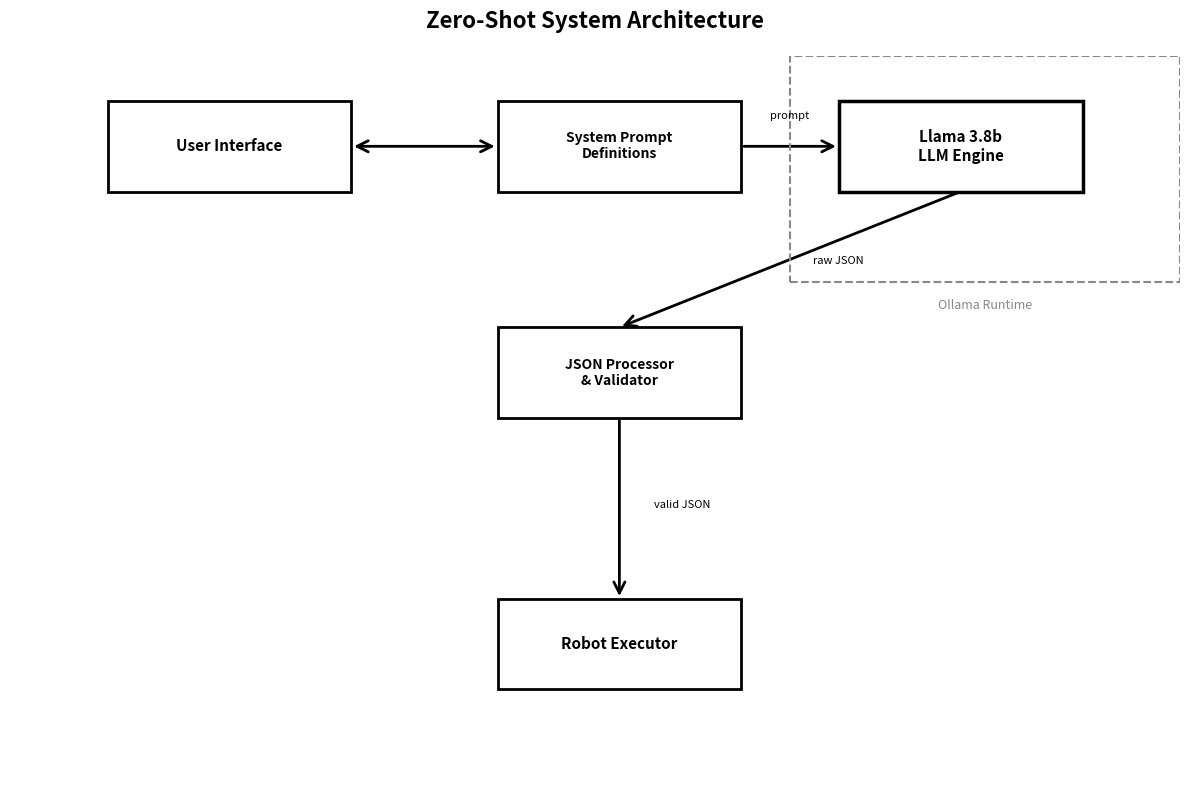

Here is the Python script that generated this plot: (Note: this script raises an exception after producing the figure.)
# generate L1 architecture diagrams showing system components and connections

import matplotlib.pyplot as plt
import matplotlib.patches as patches
from matplotlib.patches import FancyBboxPatch, FancyArrowPatch, Rectangle
from pathlib import Path

COLOR_WHITE = '#FFFFFF'
COLOR_BLACK = '#000000'
COLOR_GRAY = '#888888'

output_dir = Path('reports')

# zero-shot L1 architecture
fig1, ax1 = plt.subplots(figsize=(12, 8))
ax1.set_xlim(0, 12)
ax1.set_ylim(0, 8)
ax1.axis('off')
ax1.set_title('Zero-Shot System Architecture', fontsize=16, fontweight='bold', pad=20)

# user interface layer
ui_box = Rectangle((1, 6.5), 2.5, 1, edgecolor=COLOR_BLACK, facecolor=COLOR_WHITE, linewidth=2)
ax1.add_patch(ui_box)
ax1.text(2.25, 7, 'User Interface', ha='center', va='center', fontsize=11, fontweight='bold')

# system prompt component
prompt_box = Rectangle((5, 6.5), 2.5, 1, edgecolor=COLOR_BLACK, facecolor=COLOR_WHITE, linewidth=2)
ax1.add_patch(prompt_box)
ax1.text(6.25, 7, 'System Prompt\nDefinitions', ha='center', va='center', fontsize=10, fontweight='bold')

# llm engine
llm_box = Rectangle((8.5, 6.5), 2.5, 1, edgecolor=COLOR_BLACK, facecolor=COLOR_WHITE, linewidth=2.5)
ax1.add_patch(llm_box)
ax1.text(9.75, 7, 'Llama 3.8b\nLLM Engine', ha='center', va='center', fontsize=11, fontweight='bold')

# json processor
json_box = Rectangle((5, 4), 2.5, 1, edgecolor=COLOR_BLACK, facecolor=COLOR_WHITE, linewidth=2)
ax1.add_patch(json_box)
ax1.text(6.25, 4.5, 'JSON Processor\n& Validator', ha='center', va='center', fontsize=10, fontweight='bold')

# robot executor
robot_box = Rectangle((5, 1), 2.5, 1, edgecolor=COLOR_BLACK, facecolor=COLOR_WHITE, linewidth=2)
ax1.add_patch(robot_box)
ax1.text(6.25, 1.5, 'Robot Executor', ha='center', va='center', fontsize=11, fontweight='bold')

# connections
arrow1 = FancyArrowPatch((3.5, 7), (5, 7), arrowstyle='<->', mutation_scale=20, linewidth=2, color=COLOR_BLACK)
ax1.add_patch(arrow1)

arrow2 = FancyArrowPatch((7.5, 7), (8.5, 7), arrowstyle='->', mutation_scale=20, linewidth=2, color=COLOR_BLACK)
ax1.add_patch(arrow2)
ax1.text(8, 7.3, 'prompt', ha='center', fontsize=8)

arrow3 = FancyArrowPatch((9.75, 6.5), (6.25, 5), arrowstyle='->', mutation_scale=20, linewidth=2, color=COLOR_BLACK)
ax1.add_patch(arrow3)
ax1.text(8.5, 5.7, 'raw JSON', ha='center', fontsize=8)

arrow4 = FancyArrowPatch((6.25, 4), (6.25, 2), arrowstyle='->', mutation_scale=20, linewidth=2, color=COLOR_BLACK)
ax1.add_patch(arrow4)
ax1.text(6.6, 3, 'valid JSON', ha='left', fontsize=8)

# ollama runtime box
ollama_box = Rectangle((8, 5.5), 4, 2.5, edgecolor=COLOR_GRAY, facecolor='none', linewidth=1.5, linestyle='--')
ax1.add_patch(ollama_box)
ax1.text(10, 5.2, 'Ollama Runtime', ha='center', fontsize=9, color=COLOR_GRAY, style='italic')

plt.tight_layout()
plt.savefig(output_dir / 'zero_shot_architecture.png', dpi=300, bbox_inches='tight', facecolor='white')
print("saved zero_shot_architecture.png")
plt.close()

# single-rag L1 architecture
fig2, ax2 = plt.subplots(figsize=(12, 10))
ax2.set_xlim(0, 12)
ax2.set_ylim(0, 10)
ax2.axis('off')
ax2.set_title('Single-RAG System Architecture', fontsize=16, fontweight='bold', pad=20)

# user interface
ui_box2 = Rectangle((1, 8.5), 2, 1, edgecolor=COLOR_BLACK, facecolor=COLOR_WHITE, linewidth=2)
ax2.add_patch(ui_box2)
ax2.text(2, 9, 'User Interface', ha='center', va='center', fontsize=11, fontweight='bold')

# embedding service
emb_box = Rectangle((4.5, 8.5), 2.5, 1, edgecolor=COLOR_BLACK, facecolor=COLOR_WHITE, linewidth=2)
ax2.add_patch(emb_box)
ax2.text(5.75, 9, 'Sentence\nTransformer', ha='center', va='center', fontsize=10, fontweight='bold')

# unified knowledge base
kb_box = Rectangle((8.5, 8.5), 2.5, 1, edgecolor=COLOR_BLACK, facecolor=COLOR_WHITE, linewidth=2.5)
ax2.add_patch(kb_box)
ax2.text(9.75, 9, 'Unified KB\n(ChromaDB)', ha='center', va='center', fontsize=10, fontweight='bold')

# retrieval service
ret_box = Rectangle((8.5, 6.5), 2.5, 1, edgecolor=COLOR_BLACK, facecolor=COLOR_WHITE, linewidth=2)
ax2.add_patch(ret_box)
ax2.text(9.75, 7, 'Retrieval Service\n(cosine sim)', ha='center', va='center', fontsize=10, fontweight='bold')

# context merger
merge_box = Rectangle((5.5, 6.5), 2, 1, edgecolor=COLOR_BLACK, facecolor=COLOR_WHITE, linewidth=2)
ax2.add_patch(merge_box)
ax2.text(6.5, 7, 'Context\nMerger', ha='center', va='center', fontsize=10, fontweight='bold')

# llm engine
llm_box2 = Rectangle((3, 4.5), 2.5, 1, edgecolor=COLOR_BLACK, facecolor=COLOR_WHITE, linewidth=2.5)
ax2.add_patch(llm_box2)
ax2.text(4.25, 5, 'Llama 3.8b\nLLM Engine', ha='center', va='center', fontsize=11, fontweight='bold')

# json processor
json_box2 = Rectangle((7, 4.5), 2.5, 1, edgecolor=COLOR_BLACK, facecolor=COLOR_WHITE, linewidth=2)
ax2.add_patch(json_box2)
ax2.text(8.25, 5, 'JSON Processor\n& Validator', ha='center', va='center', fontsize=10, fontweight='bold')

# robot executor
robot_box2 = Rectangle((5, 2), 2.5, 1, edgecolor=COLOR_BLACK, facecolor=COLOR_WHITE, linewidth=2)
ax2.add_patch(robot_box2)
ax2.text(6.25, 2.5, 'Robot Executor', ha='center', va='center', fontsize=11, fontweight='bold')

# knowledge storage (data layer)
data_box1 = Rectangle((8.2, 7.8), 1.1, 0.6, edgecolor=COLOR_GRAY, facecolor=COLOR_WHITE, linewidth=1)
ax2.add_patch(data_box1)
ax2.text(8.75, 8.1, 'Decl\nRecipes', ha='center', va='center', fontsize=7)

data_box2 = Rectangle((9.4, 7.8), 1.1, 0.6, edgecolor=COLOR_GRAY, facecolor=COLOR_WHITE, linewidth=1)
ax2.add_patch(data_box2)
ax2.text(9.95, 8.1, 'Proc\nAPIs', ha='center', va='center', fontsize=7)

# connections
arrow2_1 = FancyArrowPatch((3, 9), (4.5, 9), arrowstyle='->', mutation_scale=20, linewidth=2, color=COLOR_BLACK)
ax2.add_patch(arrow2_1)

arrow2_2 = FancyArrowPatch((7, 9), (8.5, 9), arrowstyle='->', mutation_scale=20, linewidth=2, color=COLOR_BLACK)
ax2.add_patch(arrow2_2)
ax2.text(7.7, 9.3, 'query', ha='center', fontsize=8)

arrow2_3 = FancyArrowPatch((9.75, 8.5), (9.75, 7.5), arrowstyle='->', mutation_scale=20, linewidth=2, color=COLOR_BLACK)
ax2.add_patch(arrow2_3)

arrow2_4 = FancyArrowPatch((8.5, 7), (7.5, 7), arrowstyle='->', mutation_scale=20, linewidth=2, color=COLOR_BLACK)
ax2.add_patch(arrow2_4)
ax2.text(8, 7.3, 'context', ha='center', fontsize=8)

arrow2_5 = FancyArrowPatch((2, 8.5), (2, 7.5), arrowstyle='->', mutation_scale=20, linewidth=1.5, color=COLOR_GRAY, linestyle='--')
ax2.add_patch(arrow2_5)
ax2.text(2.5, 8, 'original\nprompt', ha='left', fontsize=7, color=COLOR_GRAY)

arrow2_6 = FancyArrowPatch((2, 7.5), (5.5, 7), arrowstyle='->', mutation_scale=15, linewidth=1.5, color=COLOR_GRAY, linestyle='--')
ax2.add_patch(arrow2_6)

arrow2_7 = FancyArrowPatch((6.5, 6.5), (4.25, 5.5), arrowstyle='->', mutation_scale=20, linewidth=2, color=COLOR_BLACK)
ax2.add_patch(arrow2_7)
ax2.text(5.5, 6.2, 'augmented\nprompt', ha='center', fontsize=8)

arrow2_8 = FancyArrowPatch((5.5, 5), (7, 5), arrowstyle='->', mutation_scale=20, linewidth=2, color=COLOR_BLACK)
ax2.add_patch(arrow2_8)

arrow2_9 = FancyArrowPatch((7.5, 4.5), (6.25, 3), arrowstyle='->', mutation_scale=20, linewidth=2, color=COLOR_BLACK)
ax2.add_patch(arrow2_9)

# ollama runtime
ollama_box2 = Rectangle((2.5, 4), 3.5, 2, edgecolor=COLOR_GRAY, facecolor='none', linewidth=1.5, linestyle='--')
ax2.add_patch(ollama_box2)
ax2.text(4.25, 3.7, 'Ollama Runtime', ha='center', fontsize=9, color=COLOR_GRAY, style='italic')

plt.tight_layout()
plt.savefig(output_dir / 'single_rag_architecture.png', dpi=300, bbox_inches='tight', facecolor='white')
print("saved single_rag_architecture.png")
plt.close()

# dual-rag L1 architecture
fig3, ax3 = plt.subplots(figsize=(16, 12))
ax3.set_xlim(0, 16)
ax3.set_ylim(0, 12)
ax3.axis('off')
ax3.set_title('Dual-RAG System Architecture', fontsize=16, fontweight='bold', pad=20)

# user interface
ui_box3 = Rectangle((7, 10.5), 2, 1, edgecolor=COLOR_BLACK, facecolor=COLOR_WHITE, linewidth=2)
ax3.add_patch(ui_box3)
ax3.text(8, 11, 'User Interface', ha='center', va='center', fontsize=11, fontweight='bold')

# fsm controller
fsm_box = Rectangle((10.5, 10.5), 2, 1, edgecolor=COLOR_BLACK, facecolor=COLOR_WHITE, linewidth=2)
ax3.add_patch(fsm_box)
ax3.text(11.5, 11, 'FSM Controller\n(State Machine)', ha='center', va='center', fontsize=10, fontweight='bold')

# intent router agent
router_box = Rectangle((7, 8.5), 2, 1, edgecolor=COLOR_BLACK, facecolor=COLOR_WHITE, linewidth=2)
ax3.add_patch(router_box)
ax3.text(8, 9, 'Intent Router\nAgent', ha='center', va='center', fontsize=10, fontweight='bold')

# match evaluator (sub-component)
eval_box = Rectangle((10, 8.5), 2, 1, edgecolor=COLOR_BLACK, facecolor=COLOR_WHITE, linewidth=1.5)
ax3.add_patch(eval_box)
ax3.text(11, 9, 'Match Quality\nEvaluator (LLM)', ha='center', va='center', fontsize=9, fontweight='bold')

# declarative kb
decl_kb_box = Rectangle((1, 6.5), 2.5, 1.5, edgecolor=COLOR_BLACK, facecolor=COLOR_WHITE, linewidth=2.5)
ax3.add_patch(decl_kb_box)
ax3.text(2.25, 7.5, 'Declarative KB', ha='center', va='center', fontsize=10, fontweight='bold')
ax3.text(2.25, 7.1, '(ChromaDB)', ha='center', va='center', fontsize=8)

# declarative sub-collections
stage1_box = Rectangle((1.1, 6.7), 1, 0.5, edgecolor=COLOR_GRAY, facecolor=COLOR_WHITE, linewidth=1)
ax3.add_patch(stage1_box)
ax3.text(1.6, 6.95, 'Stage 1\nKeywords', ha='center', va='center', fontsize=7)

stage2_box = Rectangle((2.3, 6.7), 1, 0.5, edgecolor=COLOR_GRAY, facecolor=COLOR_WHITE, linewidth=1)
ax3.add_patch(stage2_box)
ax3.text(2.8, 6.95, 'Stage 2\nSemantic', ha='center', va='center', fontsize=7)

# procedural kb
proc_kb_box = Rectangle((4.5, 6.5), 2.5, 1.5, edgecolor=COLOR_BLACK, facecolor=COLOR_WHITE, linewidth=2.5)
ax3.add_patch(proc_kb_box)
ax3.text(5.75, 7.5, 'Procedural KB', ha='center', va='center', fontsize=10, fontweight='bold')
ax3.text(5.75, 7.1, '(ChromaDB)', ha='center', va='center', fontsize=8)

# procedural data
proc_data_box = Rectangle((4.6, 6.7), 2.3, 0.5, edgecolor=COLOR_GRAY, facecolor=COLOR_WHITE, linewidth=1)
ax3.add_patch(proc_data_box)
ax3.text(5.75, 6.95, 'API Specifications', ha='center', va='center', fontsize=7)

# embedding service
emb_box3 = Rectangle((8.5, 6.5), 2, 1, edgecolor=COLOR_BLACK, facecolor=COLOR_WHITE, linewidth=2)
ax3.add_patch(emb_box3)
ax3.text(9.5, 7, 'Sentence\nTransformer', ha='center', va='center', fontsize=10, fontweight='bold')

# tier 2 agents
mod_box = Rectangle((1, 4.5), 2, 0.8, edgecolor=COLOR_BLACK, facecolor=COLOR_WHITE, linewidth=1.5)
ax3.add_patch(mod_box)
ax3.text(2, 4.9, 'Modification\nDetector', ha='center', va='center', fontsize=9, fontweight='bold')

action_box = Rectangle((3.5, 4.5), 2, 0.8, edgecolor=COLOR_BLACK, facecolor=COLOR_WHITE, linewidth=1.5)
ax3.add_patch(action_box)
ax3.text(4.5, 4.9, 'Action\nExtractor', ha='center', va='center', fontsize=9, fontweight='bold')

proc_ret_box = Rectangle((6, 4.5), 2.2, 0.8, edgecolor=COLOR_BLACK, facecolor=COLOR_WHITE, linewidth=1.5)
ax3.add_patch(proc_ret_box)
ax3.text(7.1, 4.9, 'Procedural\nRetrieval Service', ha='center', va='center', fontsize=9, fontweight='bold')

# plan generator
plan_gen_box = Rectangle((9, 4.5), 2.5, 0.8, edgecolor=COLOR_BLACK, facecolor=COLOR_WHITE, linewidth=2.5)
ax3.add_patch(plan_gen_box)
ax3.text(10.25, 4.9, 'Plan Generator\n(LLM)', ha='center', va='center', fontsize=10, fontweight='bold')

# conversation agent
conv_box = Rectangle((12, 4.5), 2.5, 0.8, edgecolor=COLOR_BLACK, facecolor=COLOR_WHITE, linewidth=2)
ax3.add_patch(conv_box)
ax3.text(13.25, 4.9, 'Conversation\nAgent', ha='center', va='center', fontsize=10, fontweight='bold')

# json processor
json_box3 = Rectangle((6.5, 2.5), 2.5, 1, edgecolor=COLOR_BLACK, facecolor=COLOR_WHITE, linewidth=2)
ax3.add_patch(json_box3)
ax3.text(7.75, 3, 'JSON Processor\n& Validator', ha='center', va='center', fontsize=10, fontweight='bold')

# robot executor
robot_box3 = Rectangle((6.5, 0.5), 2.5, 1, edgecolor=COLOR_BLACK, facecolor=COLOR_WHITE, linewidth=2)
ax3.add_patch(robot_box3)
ax3.text(7.75, 1, 'Robot Executor', ha='center', va='center', fontsize=11, fontweight='bold')

# connections - user to router
arrow3_1 = FancyArrowPatch((8, 10.5), (8, 9.5), arrowstyle='->', mutation_scale=20, linewidth=2, color=COLOR_BLACK)
ax3.add_patch(arrow3_1)

# fsm to router
arrow3_1b = FancyArrowPatch((10.5, 11), (9, 11), arrowstyle='<->', mutation_scale=15, linewidth=1.5, color=COLOR_GRAY, linestyle='--')
ax3.add_patch(arrow3_1b)

# router to evaluator
arrow3_2 = FancyArrowPatch((9, 9), (10, 9), arrowstyle='<->', mutation_scale=20, linewidth=1.5, color=COLOR_BLACK)
ax3.add_patch(arrow3_2)

# router to declarative kb
arrow3_3 = FancyArrowPatch((7, 9), (3.5, 7.5), arrowstyle='<->', mutation_scale=20, linewidth=2, color=COLOR_BLACK)
ax3.add_patch(arrow3_3)
ax3.text(5, 8.5, 'query recipes', ha='center', fontsize=8)

# router to embedding service
arrow3_4 = FancyArrowPatch((8.5, 9), (9.5, 8), arrowstyle='->', mutation_scale=15, linewidth=1.5, color=COLOR_GRAY, linestyle='--')
ax3.add_patch(arrow3_4)

# router to tier 2 agents
arrow3_5a = FancyArrowPatch((7.5, 8.5), (2, 5.3), arrowstyle='->', mutation_scale=15, linewidth=1.5, color=COLOR_BLACK)
ax3.add_patch(arrow3_5a)

arrow3_5b = FancyArrowPatch((7.8, 8.5), (4.5, 5.3), arrowstyle='->', mutation_scale=15, linewidth=1.5, color=COLOR_BLACK)
ax3.add_patch(arrow3_5b)

# declarative kb to agents
arrow3_6 = FancyArrowPatch((2.25, 6.5), (3, 5.3), arrowstyle='->', mutation_scale=15, linewidth=1.5, color=COLOR_GRAY, linestyle='--')
ax3.add_patch(arrow3_6)

# procedural kb to retrieval service
arrow3_7 = FancyArrowPatch((5.75, 6.5), (7.1, 5.3), arrowstyle='<->', mutation_scale=20, linewidth=2, color=COLOR_BLACK)
ax3.add_patch(arrow3_7)

# action extractor to proc retrieval
arrow3_8 = FancyArrowPatch((5.5, 4.9), (6, 4.9), arrowstyle='->', mutation_scale=20, linewidth=1.5, color=COLOR_BLACK)
ax3.add_patch(arrow3_8)

# agents to plan generator
arrow3_9a = FancyArrowPatch((3, 4.9), (9, 4.9), arrowstyle='->', mutation_scale=15, linewidth=1.5, color=COLOR_GRAY, linestyle='--')
ax3.add_patch(arrow3_9a)

arrow3_9b = FancyArrowPatch((8.2, 4.9), (9, 4.9), arrowstyle='->', mutation_scale=20, linewidth=1.5, color=COLOR_BLACK)
ax3.add_patch(arrow3_9b)

# plan gen to conversation agent
arrow3_10 = FancyArrowPatch((11.5, 4.9), (12, 4.9), arrowstyle='->', mutation_scale=20, linewidth=2, color=COLOR_BLACK)
ax3.add_patch(arrow3_10)

# conversation to json processor
arrow3_11 = FancyArrowPatch((13.25, 4.5), (7.75, 3.5), arrowstyle='->', mutation_scale=20, linewidth=2, color=COLOR_BLACK)
ax3.add_patch(arrow3_11)

# json to robot
arrow3_12 = FancyArrowPatch((7.75, 2.5), (7.75, 1.5), arrowstyle='->', mutation_scale=20, linewidth=2, color=COLOR_BLACK)
ax3.add_patch(arrow3_12)

# conversation to fsm (state updates)
arrow3_13 = FancyArrowPatch((13.25, 5.3), (11.5, 10.5), arrowstyle='->', mutation_scale=15, linewidth=1.5, color=COLOR_GRAY, linestyle='--')
ax3.add_patch(arrow3_13)
ax3.text(12.5, 8, 'state\nupdates', ha='center', fontsize=7, color=COLOR_GRAY)

# conversation to user (feedback loop)
arrow3_14 = FancyArrowPatch((14.5, 4.9), (14.5, 10.5), arrowstyle='->', mutation_scale=15, linewidth=1.5, color=COLOR_GRAY, linestyle='--')
ax3.add_patch(arrow3_14)
ax3.text(15, 7.5, 'review\nfeedback', ha='left', fontsize=7, color=COLOR_GRAY, rotation=90, va='center')

arrow3_14b = FancyArrowPatch((14.5, 10.5), (9, 10.5), arrowstyle='->', mutation_scale=15, linewidth=1.5, color=COLOR_GRAY, linestyle='--')
ax3.add_patch(arrow3_14b)

# ollama runtime boxes
ollama_box3a = Rectangle((9.5, 8.2), 3, 1.6, edgecolor=COLOR_GRAY, facecolor='none', linewidth=1.5, linestyle='--')
ax3.add_patch(ollama_box3a)
ax3.text(11, 8, 'Ollama', ha='center', fontsize=8, color=COLOR_GRAY, style='italic')

ollama_box3b = Rectangle((8.5, 4), 3, 1.6, edgecolor=COLOR_GRAY, facecolor='none', linewidth=1.5, linestyle='--')
ax3.add_patch(ollama_box3b)
ax3.text(10, 3.7, 'Ollama', ha='center', fontsize=8, color=COLOR_GRAY, style='italic')

# tier labels
tier2_label = Rectangle((0.5, 4), 7.8, 1.6, edgecolor=COLOR_GRAY, facecolor='none', linewidth=1, linestyle=':')
ax3.add_patch(tier2_label)
ax3.text(0.3, 5.3, 'Tier 2 Pipeline', ha='left', fontsize=9, color=COLOR_GRAY, style='italic', rotation=90, va='center')

plt.tight_layout()
plt.savefig(output_dir / 'dual_rag_architecture.png', dpi=300, bbox_inches='tight', facecolor='white')
print("saved dual_rag_architecture.png")
plt.close()

print("\ngenerated 3 L1 architecture diagrams with white boxes")
